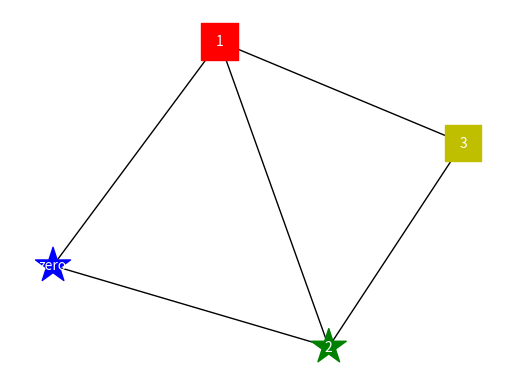

The script that saved this image:
import matplotlib.pyplot as plt
import networkx as nx

G = nx.erdos_renyi_graph(4, 0)
pos = nx.spring_layout(G)

# nodes
nodelist = [2, 0]
colorlist = ['g', 'b']
nx.draw_networkx_nodes(G, pos=pos, node_size=700, nodelist=nodelist, node_color=colorlist, node_shape='*')
nodelist = [3, 1]
colorlist = ['y', 'r']
nx.draw_networkx_nodes(G, pos=pos, node_size=700, nodelist=nodelist, node_color=colorlist, node_shape='s')

# edges
matrix_edged = [[0, 1, 1, 0],
                [1, 0, 1, 1],
                [1, 1, 0, 1],
                [0, 1, 1, 0]]
edges = []
for i in range(len(matrix_edged)):
    for j in range(i, len(matrix_edged[i])):
        if matrix_edged[i][j] == 1:
            edges.append((i, j))
nx.draw_networkx_edges(G, pos=pos, edgelist=edges)

labels = {2: 2, 3: 3, 0: 'zero', 1: 1}
nx.draw_networkx_labels(G, pos, labels, font_size=10, font_color='w')
plt.axis('off')
plt.show()
